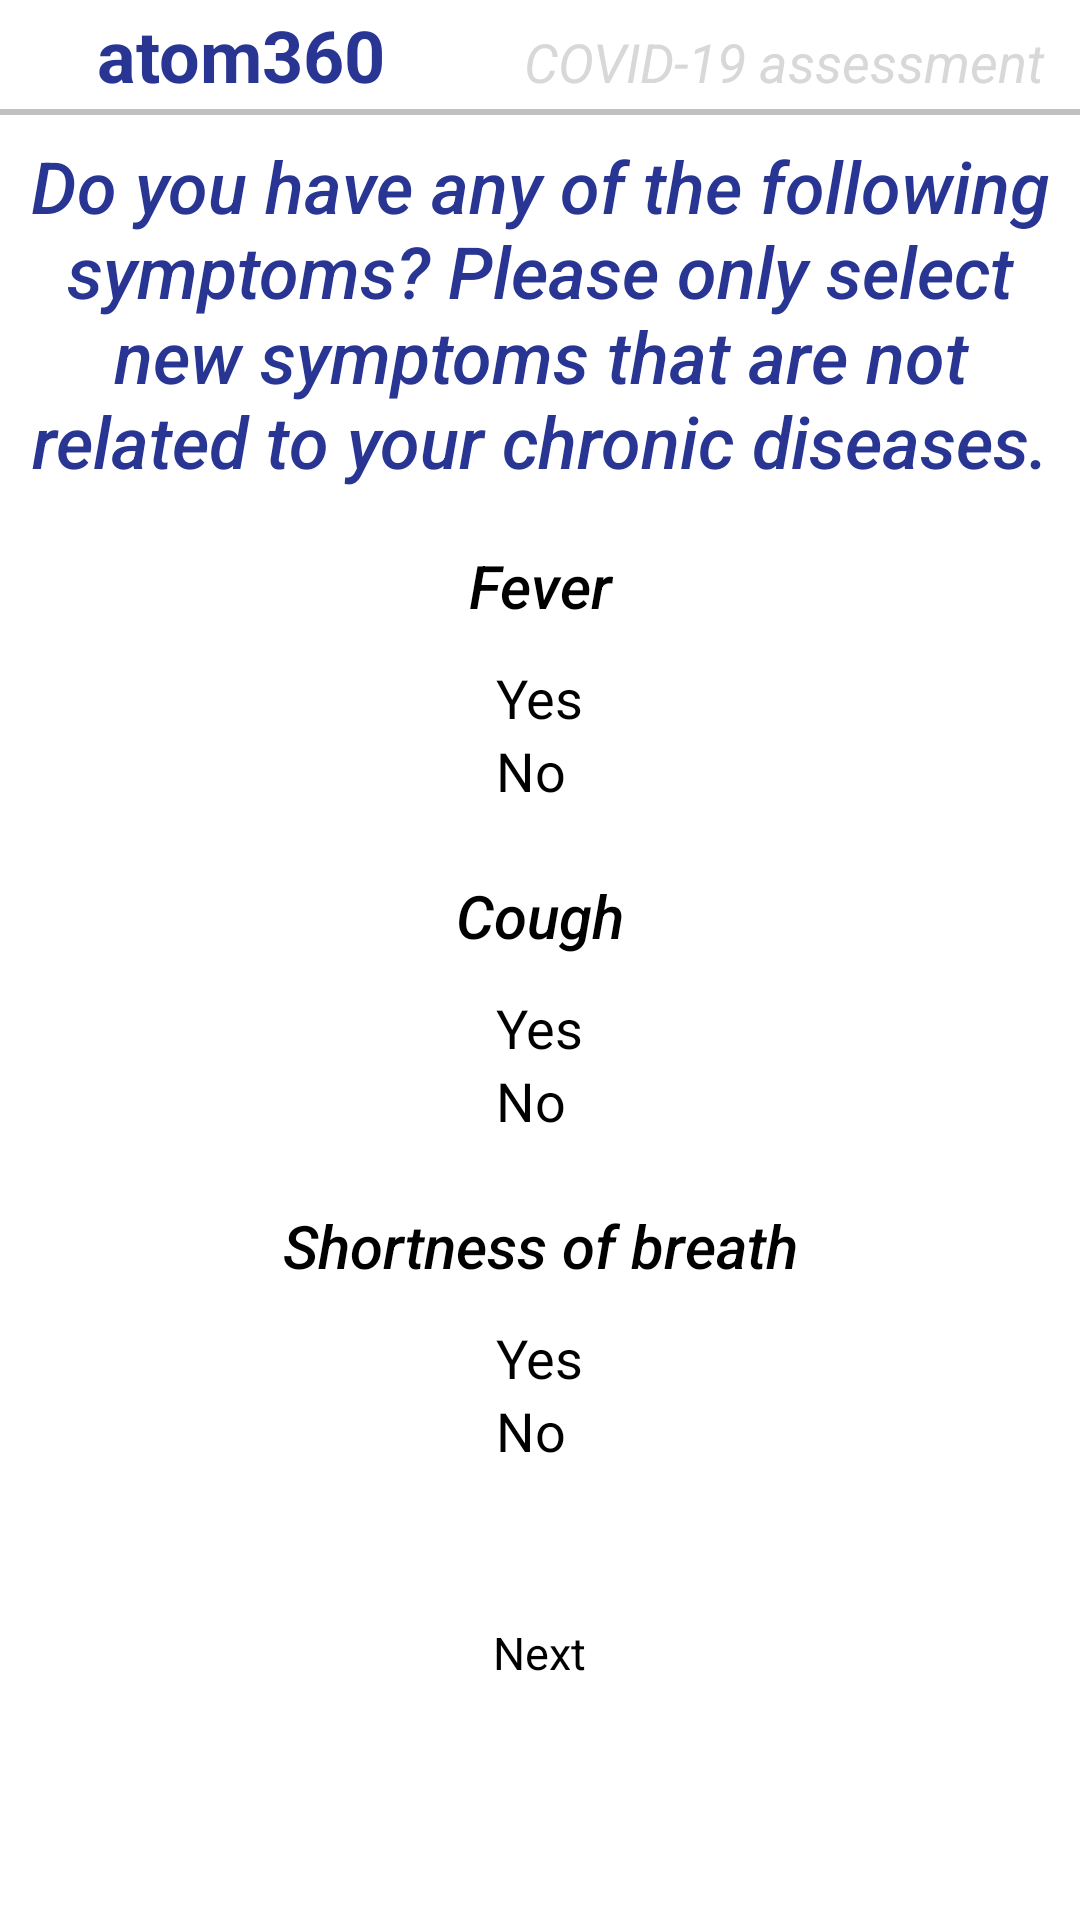

Android layout source for this screen:
<!-- AndroidManifest.xml: application theme AppTheme -->
<!-- res/layout/question5.xml -->
<?xml version="1.0" encoding="utf-8"?>
<RelativeLayout xmlns:android="http://schemas.android.com/apk/res/android"
    android:layout_width="match_parent"
    android:layout_height="match_parent">


    <LinearLayout
        android:layout_width="match_parent"
        android:layout_height="wrap_content"
        android:orientation="vertical">


        <LinearLayout
            android:layout_width="match_parent"
            android:layout_height="wrap_content"
            android:orientation="horizontal"
            android:padding="2dp"
            android:weightSum="2">


            <TextView
                android:id="@+id/textView1"
                android:layout_width="326dp"
                android:layout_height="wrap_content"
                android:layout_weight="1"
                android:gravity="center"
                android:text="atom360 "
                android:textAppearance="?android:attr/textAppearanceMedium"
                android:textColor="#283593"
                android:textSize="24sp"
                android:textStyle="bold" />

            <TextView
                android:id="@+id/editText1"
                android:layout_width="match_parent"
                android:layout_height="wrap_content"
                android:layout_weight="1"
                android:gravity="center"
                android:hint="COVID-19 assessment"
                android:textColor="#D8D8D8"
                android:textSize="18sp"

                android:textStyle="italic" />

        </LinearLayout>
        <View
            android:layout_width="match_parent"
            android:layout_height="2dp"
            android:background="#c0c0c0"/>

        <LinearLayout
            android:layout_width="match_parent"
            android:layout_height="match_parent"
            android:orientation="vertical" >


            <TextView
                android:id="@+id/ques5"
                android:layout_width="match_parent"
                android:layout_height="132dp"
                android:layout_gravity="center"
                android:ems="10"
                android:fontFamily="sans-serif-medium"
                android:gravity="center"
                android:inputType="textMultiLine"


                android:text="Do you have any of the following symptoms? Please only select new symptoms that are not related to your chronic diseases."
                android:textColor="#283593"
                android:textSize="24sp"
                android:textStyle="italic" />

            <TextView
                android:id="@+id/ques51"
                android:layout_width="match_parent"
                android:layout_height="50dp"
                android:layout_gravity="center"
                android:ems="10"
                android:fontFamily="sans-serif-medium"
                android:gravity="center"
                android:inputType="textMultiLine"
                android:text="Fever"
                android:textColor="#000000"
                android:textSize="20sp"
                android:textStyle="italic" />

            <RadioGroup
                android:id="@+id/RGroup51"
                android:layout_width="wrap_content"
                android:layout_height="60dp"
                android:layout_gravity="center">

                <CheckBox
                    android:id="@+id/y1"
                    android:layout_width="wrap_content"
                    android:layout_height="wrap_content"
                    android:checked="false"
                    android:text="Yes"
                    android:textColorLink="#1565C0"
                    android:textSize="18sp" />

                <CheckBox
                    android:id="@+id/n1"
                    android:layout_width="wrap_content"
                    android:layout_height="wrap_content"
                    android:checked="false"
                    android:text="No"
                    android:textColorLink="#1565C0"
                    android:textSize="18sp" />
            </RadioGroup>
            <TextView
                android:id="@+id/ques52"
                android:layout_width="match_parent"
                android:layout_height="50dp"
                android:layout_gravity="center"
                android:ems="10"
                android:fontFamily="sans-serif-medium"
                android:gravity="center"
                android:inputType="textMultiLine"
                android:text="Cough"
                android:textColor="#000000"
                android:textSize="20sp"
                android:textStyle="italic" />

            <RadioGroup
                android:id="@+id/RGroup52"
                android:layout_width="wrap_content"
                android:layout_height="60dp"
                android:layout_gravity="center">

                <CheckBox
                    android:id="@+id/y2"
                    android:layout_width="wrap_content"
                    android:layout_height="wrap_content"
                    android:checked="false"
                    android:text="Yes"
                    android:textColorLink="#1565C0"
                    android:textSize="18sp" />

                <CheckBox
                    android:id="@+id/n2"
                    android:layout_width="wrap_content"
                    android:layout_height="wrap_content"
                    android:checked="false"
                    android:text="No"
                    android:textColorLink="#1565C0"
                    android:textSize="18sp" />
            </RadioGroup>

            <TextView
                android:id="@+id/ques53"
                android:layout_width="match_parent"
                android:layout_height="50dp"
                android:layout_gravity="center"
                android:ems="10"
                android:fontFamily="sans-serif-medium"
                android:gravity="center"
                android:inputType="textMultiLine"
                android:text="Shortness of breath"
                android:textColor="#000000"
                android:textSize="20sp"
                android:textStyle="italic" />

            <RadioGroup
                android:id="@+id/RGroup53"
                android:layout_width="wrap_content"
                android:layout_height="60dp"
                android:layout_gravity="center">

                <CheckBox
                    android:id="@+id/y3"
                    android:layout_width="wrap_content"
                    android:layout_height="wrap_content"
                    android:checked="false"
                    android:text="Yes"
                    android:textColorLink="#1565C0"
                    android:textSize="18sp" />

                <CheckBox
                    android:id="@+id/n3"
                    android:layout_width="wrap_content"
                    android:layout_height="wrap_content"
                    android:checked="false"
                    android:text="No"
                    android:textColorLink="#1565C0"
                    android:textSize="18sp" />
            </RadioGroup>
        </LinearLayout>


        <RelativeLayout
            android:layout_width="match_parent"
            android:layout_height="101dp"
            android:gravity="center">

            <Button
                android:id="@+id/toq6"
                android:layout_width="227dp"
                android:layout_height="wrap_content"
                android:background="@drawable/button_drawable"
                android:clickable="true"
                android:text="Next"
                android:textAlignment="center"
                android:textSize="15dp" />
        </RelativeLayout>
    </LinearLayout>
</RelativeLayout>
<!-- resources referenced by this layout -->
<resources>
  <!-- drawable button_drawable (drawable) -->
  <?xml version="1.0" encoding="utf-8"?>
  <selector xmlns:android="http://schemas.android.com/apk/res/android">
      <item android:state_pressed="false">
          <shape android:shape="rectangle">
              <corners android:radius="1000dp" />
              <solid android:color="#ffffff" />
              <stroke
                  android:width="2dip"
                  android:color="#ffffff" />
              <padding
                  android:bottom="4dp"
                  android:left="4dp"
                  android:right="4dp"
                  android:top="4dp" />
          </shape>
      </item>
      <item android:state_pressed="true">
          <shape android:shape="rectangle">
              <corners android:radius="1000dp" />
              <solid android:color="#ffffff" />
              <stroke
                  android:width="2dip"
                  android:color="#ffffff" />
              <padding
                  android:bottom="4dp"
                  android:left="4dp"
                  android:right="4dp"
                  android:top="4dp" />
          </shape>
      </item>
  </selector>
  <style name="AppTheme" parent="ChatSDKTheme">
          
          <item name="colorPrimary">@color/colorPrimary</item>
          <item name="colorPrimaryDark">@color/colorPrimaryDark</item>
          <item name="colorAccent">@color/colorAccent</item>
      </style>
  <color name="colorPrimary">#008577</color>
  <color name="colorPrimaryDark">#00574B</color>
  <color name="colorAccent">#D81B60</color>
</resources>
